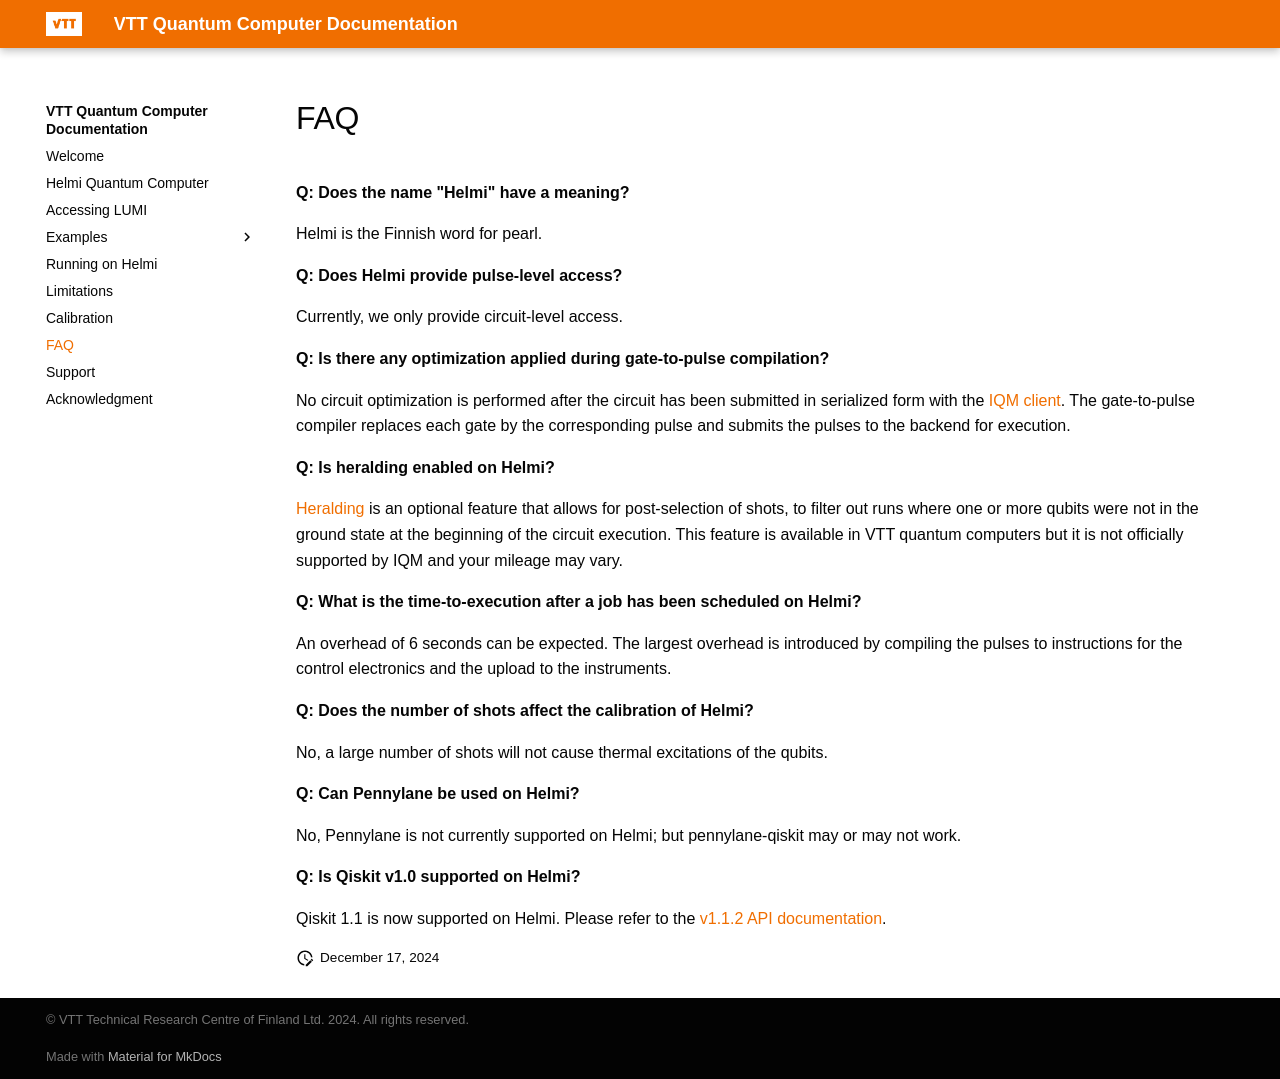

repository: vttresearch/quantum-computer-documentation · page: faq/index.html · generator: mkdocs

---
hide:
  - toc
---


# FAQ

**Q: Does the name "Helmi" have a meaning?**

Helmi is the Finnish word for pearl.

**Q: Does Helmi provide pulse-level access?**

Currently, we only provide circuit-level access.

**Q: Is there any optimization applied during gate-to-pulse compilation?**

No circuit optimization is performed after the circuit has been submitted in serialized form with the [IQM client](https://iqm-finland.github.io/iqm-client/). The gate-to-pulse compiler replaces each gate by the corresponding pulse and submits the pulses to the backend for execution.

**Q: Is heralding enabled on Helmi?**

[Heralding](https://iqm-finland.github.io/iqm-client/api/iqm.iqm_client.iqm_client.HeraldingMode.html#iqm.iqm_client.iqm_client.HeraldingMode) is an optional feature that allows for post-selection of shots, to filter out runs where one or more qubits were not in the ground state at the beginning of the circuit execution. This feature is available in VTT quantum computers but it is not officially supported by IQM and your mileage may vary.

**Q: What is the time-to-execution after a job has been scheduled on Helmi?**

An overhead of 6 seconds can be expected. The largest overhead is introduced by compiling the pulses to instructions for the control electronics and the upload to the instruments.

**Q: Does the number of shots affect the calibration of Helmi?**

No, a large number of shots will not cause thermal excitations of the qubits.

**Q: Can Pennylane be used on Helmi?**

No, Pennylane is not currently supported on Helmi; but pennylane-qiskit may or may not work.

**Q: Is Qiskit v1.0 supported on Helmi?**

Qiskit 1.1 is now supported on Helmi. Please refer to the [v1.1.2 API documentation](https://docs.quantum.ibm.com/api/qiskit/1.1).
